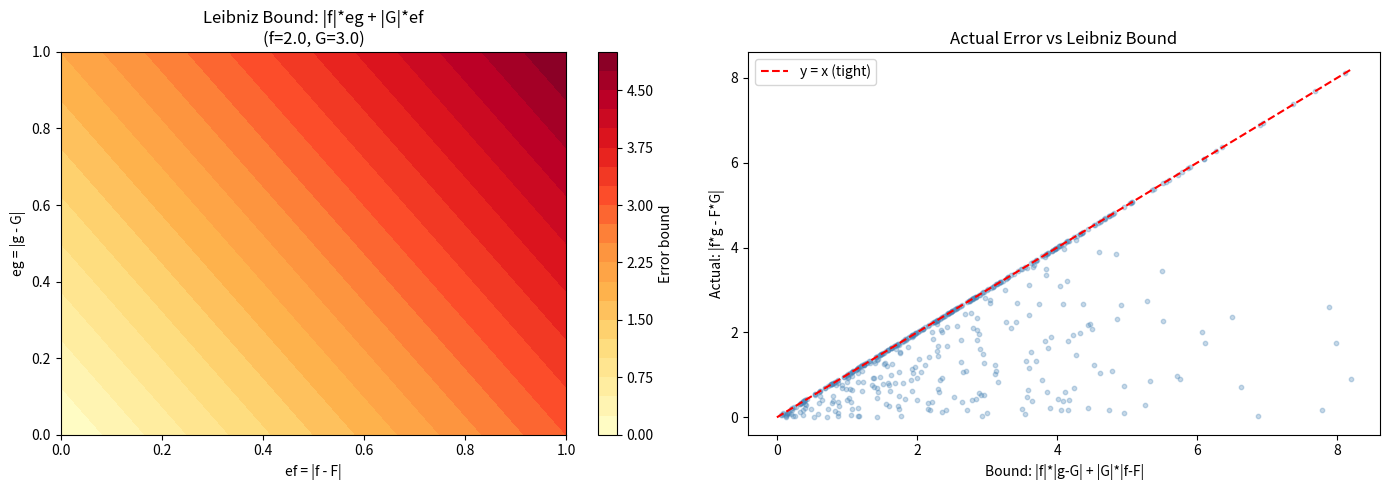
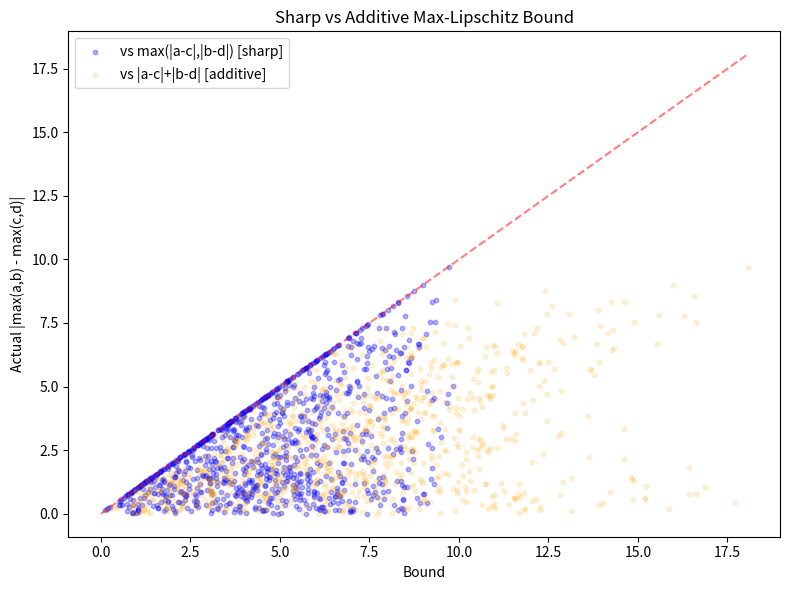
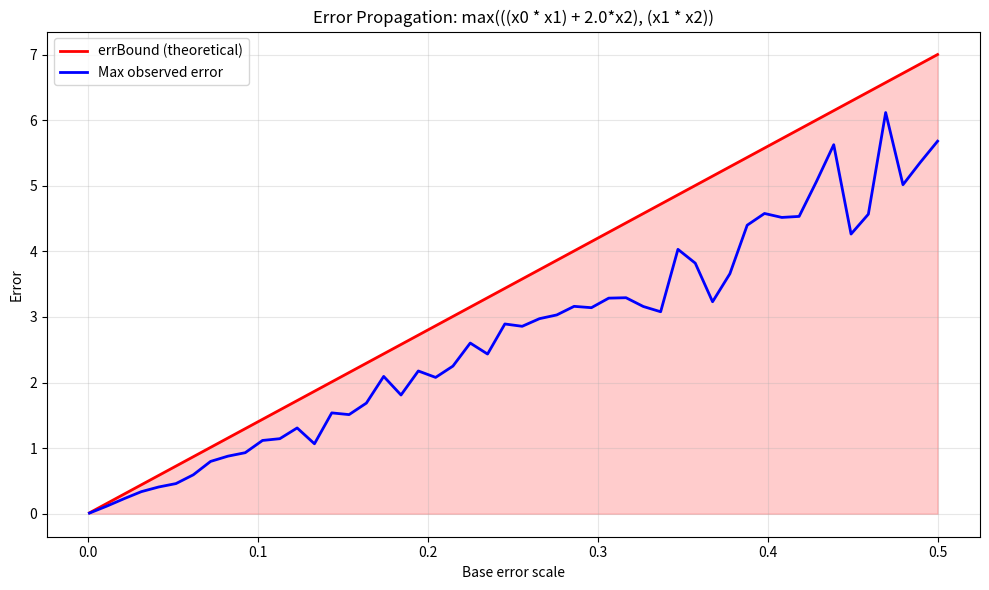
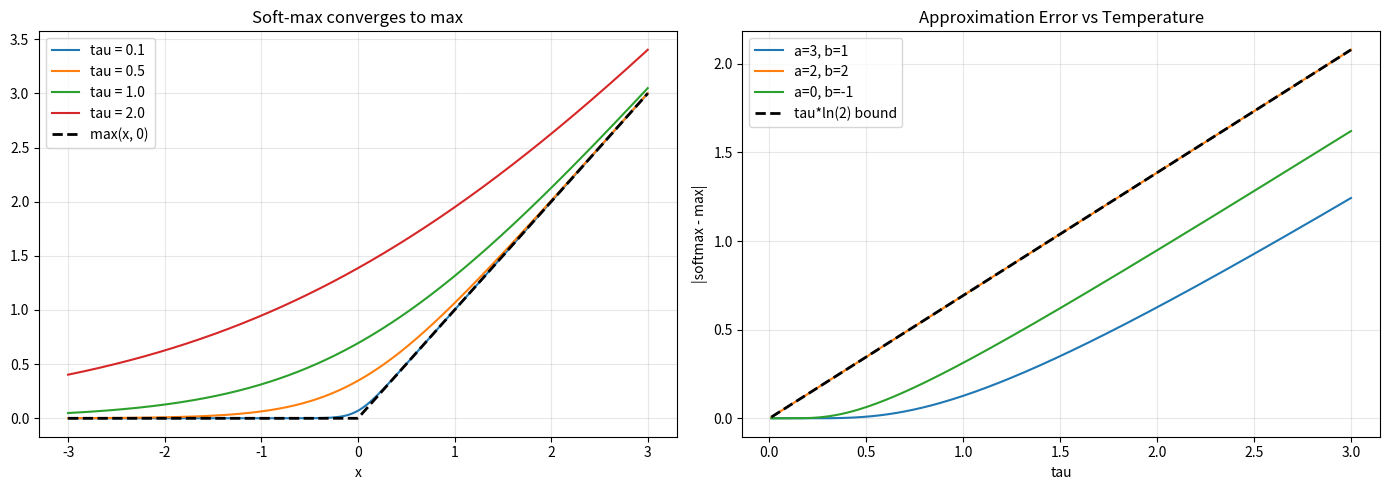
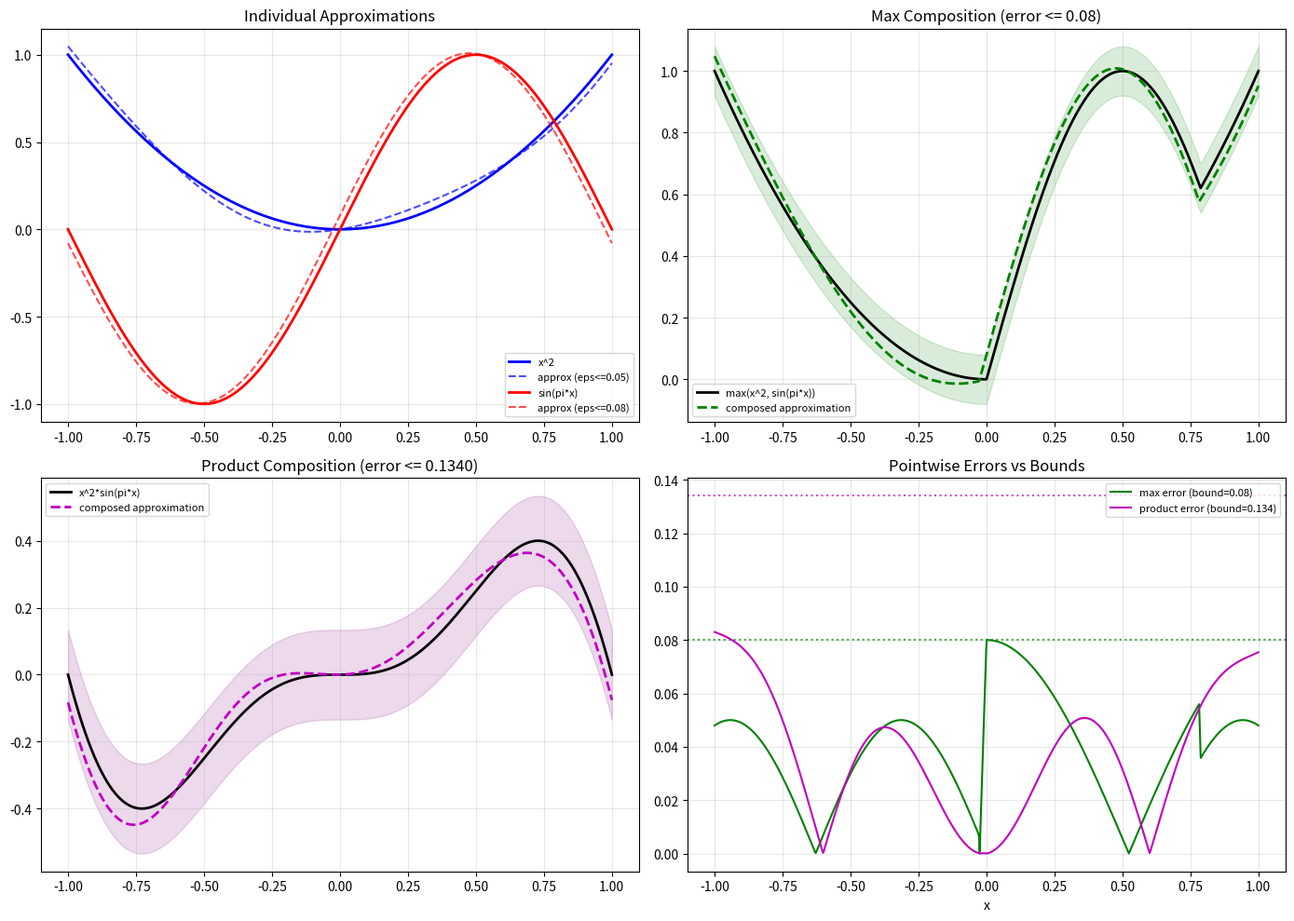

Python code for these plots, in order:
"""
Quantitative Algebraic-Compositional Approximation Calculus: Interactive Demo

This demo illustrates the key theorems from the Lean formalization:
1. Leibniz product error bound
2. Sharp max-Lipschitz inequality
3. Error propagation through expression trees
4. Log-sum-exp tropical bridge

Each section shows concrete numerical examples and generates visualizations.
"""

import numpy as np
import matplotlib
matplotlib.use('Agg')
import matplotlib.pyplot as plt
from matplotlib.gridspec import GridSpec
import os

# Ensure output directory exists
os.makedirs("demos/figures", exist_ok=True)


# =============================================================================
# Section 1: Elementary Inequalities
# =============================================================================

def demo_leibniz_product_error():
    """
    Demonstrates the Leibniz product error bound:
    |f*g - F*G| <= |f|*|g - G| + |G|*|f - F|
    """
    print("=" * 70)
    print("DEMO 1: Leibniz Product Error Bound")
    print("=" * 70)
    print()
    print("Theorem: |f*g - F*G| <= |f|*|g-G| + |G|*|f-F|")
    print("(Telescoping: f*g - F*G = f*(g-G) + G*(f-F))")
    print()

    test_cases = [
        (3.0, 4.0, 3.1, 3.8),
        (1.0, 2.0, 1.5, 2.5),
        (-2.0, 3.0, -1.8, 3.2),
        (10.0, 0.1, 10.5, 0.15),
    ]

    print(f"{'f':>8} {'g':>8} {'F':>8} {'G':>8} | {'|fg-FG|':>10} {'<= bound':>10} {'gap':>8}")
    print("-" * 70)

    for f, g, F, G in test_cases:
        actual = abs(f * g - F * G)
        bound = abs(f) * abs(g - G) + abs(G) * abs(f - F)
        gap = bound - actual
        print(f"{f:8.2f} {g:8.2f} {F:8.2f} {G:8.2f} | {actual:10.4f} {bound:10.4f} {gap:8.4f}")
        assert actual <= bound + 1e-10, "Bound violated!"

    print()
    print("All bounds verified numerically.")

    # Visualization
    fig, axes = plt.subplots(1, 2, figsize=(14, 5))

    f_val, G_val = 2.0, 3.0
    eps_f = np.linspace(0, 1, 100)
    eps_g = np.linspace(0, 1, 100)
    EF, EG = np.meshgrid(eps_f, eps_g)
    bound_surface = abs(f_val) * EG + abs(G_val) * EF

    ax = axes[0]
    c = ax.contourf(EF, EG, bound_surface, levels=20, cmap='YlOrRd')
    plt.colorbar(c, ax=ax, label='Error bound')
    ax.set_xlabel('ef = |f - F|')
    ax.set_ylabel('eg = |g - G|')
    ax.set_title(f'Leibniz Bound: |f|*eg + |G|*ef\n(f={f_val}, G={G_val})')

    ax = axes[1]
    np.random.seed(42)
    n_samples = 500
    f_s = np.random.uniform(-5, 5, n_samples)
    g_s = np.random.uniform(-5, 5, n_samples)
    ef_s = np.random.uniform(-1, 1, n_samples)
    eg_s = np.random.uniform(-1, 1, n_samples)
    F_s = f_s + ef_s
    G_s = g_s + eg_s

    actual = np.abs(f_s * g_s - F_s * G_s)
    bound = np.abs(f_s) * np.abs(eg_s) + np.abs(G_s) * np.abs(ef_s)

    ax.scatter(bound, actual, alpha=0.3, s=10, c='steelblue')
    max_val = max(bound.max(), actual.max())
    ax.plot([0, max_val], [0, max_val], 'r--', label='y = x (tight)')
    ax.set_xlabel('Bound: |f|*|g-G| + |G|*|f-F|')
    ax.set_ylabel('Actual: |f*g - F*G|')
    ax.set_title('Actual Error vs Leibniz Bound')
    ax.legend()

    plt.tight_layout()
    plt.savefig('demos/figures/leibniz_bound.png', dpi=150, bbox_inches='tight')
    plt.close()
    print("  -> Saved: demos/figures/leibniz_bound.png")


def demo_max_lipschitz():
    """
    Demonstrates |max(a,b) - max(c,d)| <= max(|a-c|, |b-d|)
    """
    print("=" * 70)
    print("DEMO 2: Sharp Max-Lipschitz Inequality")
    print("=" * 70)
    print()
    print("Theorem: |max(a,b) - max(c,d)| <= max(|a-c|, |b-d|)")
    print()

    test_cases = [
        (5, 3, 4, 2),
        (1, 7, 3, 6),
        (-1, -2, 1, 0),
        (0, 0, 0.1, -0.1),
    ]

    print(f"{'a':>6} {'b':>6} {'c':>6} {'d':>6} | {'LHS':>8} {'<= RHS':>8} {'tight?':>8}")
    print("-" * 55)

    for a, b, c, d in test_cases:
        lhs = abs(max(a, b) - max(c, d))
        rhs = max(abs(a - c), abs(b - d))
        tight = "YES" if abs(lhs - rhs) < 1e-10 else "no"
        print(f"{a:6.1f} {b:6.1f} {c:6.1f} {d:6.1f} | {lhs:8.4f} {rhs:8.4f} {tight:>8}")

    print()

    # Visualization
    fig, ax = plt.subplots(1, 1, figsize=(8, 6))
    np.random.seed(123)
    n = 1000
    vals = np.random.uniform(-5, 5, (n, 4))
    a_s, b_s, c_s, d_s = vals[:, 0], vals[:, 1], vals[:, 2], vals[:, 3]

    lhs = np.abs(np.maximum(a_s, b_s) - np.maximum(c_s, d_s))
    sharp = np.maximum(np.abs(a_s - c_s), np.abs(b_s - d_s))
    additive = np.abs(a_s - c_s) + np.abs(b_s - d_s)

    ax.scatter(sharp, lhs, alpha=0.3, s=10, c='blue', label='vs max(|a-c|,|b-d|) [sharp]')
    ax.scatter(additive, lhs, alpha=0.15, s=10, c='orange', label='vs |a-c|+|b-d| [additive]')
    max_val = max(additive.max(), sharp.max())
    ax.plot([0, max_val], [0, max_val], 'r--', alpha=0.5)
    ax.set_xlabel('Bound')
    ax.set_ylabel('Actual |max(a,b) - max(c,d)|')
    ax.set_title('Sharp vs Additive Max-Lipschitz Bound')
    ax.legend()

    plt.tight_layout()
    plt.savefig('demos/figures/max_lipschitz.png', dpi=150, bbox_inches='tight')
    plt.close()
    print("  -> Saved: demos/figures/max_lipschitz.png")


# =============================================================================
# Section 2: Expression Tree Error Propagation
# =============================================================================

class Var:
    def __init__(self, i): self.i = i
class Const:
    def __init__(self, c): self.c = c
class Add:
    def __init__(self, l, r): self.left, self.right = l, r
class Mul:
    def __init__(self, l, r): self.left, self.right = l, r
class ScalarMul:
    def __init__(self, c, e): self.c, self.expr = c, e
class MaxOp:
    def __init__(self, l, r): self.left, self.right = l, r


def eval_expr(e, v):
    if isinstance(e, Var): return v[e.i]
    if isinstance(e, Const): return np.full_like(list(v.values())[0], e.c) if v else e.c
    if isinstance(e, Add): return eval_expr(e.left, v) + eval_expr(e.right, v)
    if isinstance(e, Mul): return eval_expr(e.left, v) * eval_expr(e.right, v)
    if isinstance(e, ScalarMul): return e.c * eval_expr(e.expr, v)
    if isinstance(e, MaxOp): return np.maximum(eval_expr(e.left, v), eval_expr(e.right, v))

def bound_val(e, B):
    if isinstance(e, Var): return B[e.i]
    if isinstance(e, Const): return abs(e.c)
    if isinstance(e, Add): return bound_val(e.left, B) + bound_val(e.right, B)
    if isinstance(e, Mul): return bound_val(e.left, B) * bound_val(e.right, B)
    if isinstance(e, ScalarMul): return abs(e.c) * bound_val(e.expr, B)
    if isinstance(e, MaxOp): return max(bound_val(e.left, B), bound_val(e.right, B))

def err_bound(e, eps, B):
    if isinstance(e, Var): return eps[e.i]
    if isinstance(e, Const): return 0.0
    if isinstance(e, Add): return err_bound(e.left, eps, B) + err_bound(e.right, eps, B)
    if isinstance(e, Mul):
        return bound_val(e.left, B) * err_bound(e.right, eps, B) + \
               bound_val(e.right, B) * err_bound(e.left, eps, B)
    if isinstance(e, ScalarMul): return abs(e.c) * err_bound(e.expr, eps, B)
    if isinstance(e, MaxOp): return max(err_bound(e.left, eps, B), err_bound(e.right, eps, B))

def expr_str(e):
    if isinstance(e, Var): return f"x{e.i}"
    if isinstance(e, Const): return f"{e.c}"
    if isinstance(e, Add): return f"({expr_str(e.left)} + {expr_str(e.right)})"
    if isinstance(e, Mul): return f"({expr_str(e.left)} * {expr_str(e.right)})"
    if isinstance(e, ScalarMul): return f"{e.c}*{expr_str(e.expr)}"
    if isinstance(e, MaxOp): return f"max({expr_str(e.left)}, {expr_str(e.right)})"


def demo_expression_tree():
    print("=" * 70)
    print("DEMO 3: Expression Tree Error Propagation")
    print("=" * 70)
    print()

    # Expression: max(x0 * x1 + 2*x2, x1 * x2)
    expr = MaxOp(
        Add(Mul(Var(0), Var(1)), ScalarMul(2.0, Var(2))),
        Mul(Var(1), Var(2))
    )

    B = {0: 3.0, 1: 2.0, 2: 4.0}
    eps = {0: 0.1, 1: 0.05, 2: 0.2}

    computed_err = err_bound(expr, eps, B)
    print(f"Expression: {expr_str(expr)}")
    print(f"Variable bounds:  B = {B}")
    print(f"Variable errors:  eps = {eps}")
    print(f"Computed errBound = {computed_err:.4f}")
    print()

    # Monte Carlo verification
    np.random.seed(42)
    n_samples = 10000
    max_actual_err = 0

    for _ in range(n_samples):
        v_true = {i: np.array([np.random.uniform(-B[i], B[i])]) for i in range(3)}
        v_approx = {i: v_true[i] + np.random.uniform(-eps[i], eps[i]) for i in range(3)}
        true_val = eval_expr(expr, v_true).item()
        approx_val = eval_expr(expr, v_approx).item()
        max_actual_err = max(max_actual_err, abs(true_val - approx_val))

    print(f"Monte Carlo ({n_samples} samples):")
    print(f"  Max observed error: {max_actual_err:.6f}")
    print(f"  Theoretical bound:  {computed_err:.6f}")
    print(f"  Tightness ratio:    {max_actual_err / computed_err:.4f}")
    print()

    # Visualization
    fig, ax = plt.subplots(1, 1, figsize=(10, 6))

    base_eps_range = np.linspace(0.001, 0.5, 50)
    err_bounds_list = []
    actual_maxes = []

    for base_eps in base_eps_range:
        eps_scaled = {i: base_eps * (i + 1) for i in range(3)}
        eb = err_bound(expr, eps_scaled, B)
        err_bounds_list.append(eb)

        max_err = 0
        for _ in range(300):
            v_true = {i: np.array([np.random.uniform(-B[i], B[i])]) for i in range(3)}
            v_approx = {i: v_true[i] + np.random.uniform(-eps_scaled[i], eps_scaled[i]) for i in range(3)}
            true_val = eval_expr(expr, v_true).item()
            approx_val = eval_expr(expr, v_approx).item()
            max_err = max(max_err, abs(true_val - approx_val))
        actual_maxes.append(max_err)

    ax.fill_between(base_eps_range, 0, err_bounds_list, alpha=0.2, color='red')
    ax.plot(base_eps_range, err_bounds_list, 'r-', linewidth=2, label='errBound (theoretical)')
    ax.plot(base_eps_range, actual_maxes, 'b-', linewidth=2, label='Max observed error')
    ax.set_xlabel('Base error scale')
    ax.set_ylabel('Error')
    ax.set_title(f'Error Propagation: {expr_str(expr)}')
    ax.legend()
    ax.grid(True, alpha=0.3)

    plt.tight_layout()
    plt.savefig('demos/figures/expr_tree_error.png', dpi=150, bbox_inches='tight')
    plt.close()
    print("  -> Saved: demos/figures/expr_tree_error.png")


def demo_softmax_bridge():
    print("=" * 70)
    print("DEMO 4: Log-Sum-Exp Tropical Bridge")
    print("=" * 70)
    print()

    def softmax(a, b, tau):
        m = np.maximum(a, b)
        return tau * (m/tau + np.log(np.exp((a - m)/tau) + np.exp((b - m)/tau)))

    a, b = 3.0, 1.0
    taus = [2.0, 1.0, 0.5, 0.1, 0.01]

    print(f"a = {a}, b = {b}, max(a,b) = {max(a,b)}")
    print(f"{'tau':>8} {'softmax':>12} {'error':>10} {'tau*ln2':>10}")
    print("-" * 45)

    for tau in taus:
        sm = softmax(a, b, tau)
        err = abs(sm - max(a, b))
        bnd = tau * np.log(2)
        print(f"{tau:8.3f} {sm:12.6f} {err:10.6f} {bnd:10.6f}")

    print()

    fig, axes = plt.subplots(1, 2, figsize=(14, 5))

    ax = axes[0]
    x = np.linspace(-3, 3, 500)
    for tau in [0.1, 0.5, 1.0, 2.0]:
        sm_vals = softmax(x, 0.0, tau)
        ax.plot(x, sm_vals, label=f'tau = {tau}', linewidth=1.5)
    ax.plot(x, np.maximum(x, 0.0), 'k--', linewidth=2, label='max(x, 0)')
    ax.set_xlabel('x')
    ax.set_title('Soft-max converges to max')
    ax.legend()
    ax.grid(True, alpha=0.3)

    ax = axes[1]
    tau_range = np.linspace(0.01, 3, 200)
    for a_val, b_val in [(3, 1), (2, 2), (0, -1)]:
        errors = [abs(softmax(a_val, b_val, t) - max(a_val, b_val)) for t in tau_range]
        ax.plot(tau_range, errors, linewidth=1.5, label=f'a={a_val}, b={b_val}')
    ax.plot(tau_range, tau_range * np.log(2), 'k--', linewidth=2, label='tau*ln(2) bound')
    ax.set_xlabel('tau')
    ax.set_ylabel('|softmax - max|')
    ax.set_title('Approximation Error vs Temperature')
    ax.legend()
    ax.grid(True, alpha=0.3)

    plt.tight_layout()
    plt.savefig('demos/figures/softmax_bridge.png', dpi=150, bbox_inches='tight')
    plt.close()
    print("  -> Saved: demos/figures/softmax_bridge.png")


def demo_network_approximation():
    print("=" * 70)
    print("DEMO 5: Modular Network Approximation")
    print("=" * 70)
    print()

    x = np.linspace(-1, 1, 1000)

    f1_true = x ** 2
    eps1 = 0.05
    f1_approx = x ** 2 + eps1 * np.sin(5 * x)

    f2_true = np.sin(np.pi * x)
    eps2 = 0.08
    f2_approx = np.sin(np.pi * x) + eps2 * np.cos(3 * x)

    # Max composition
    target = np.maximum(f1_true, f2_true)
    composed = np.maximum(f1_approx, f2_approx)
    theoretical_bound = max(eps1, eps2)
    actual_max_error = np.max(np.abs(target - composed))

    print(f"Target: max(x^2, sin(pi*x)) on [-1, 1]")
    print(f"Sharp max bound: max(eps1, eps2) = {theoretical_bound}")
    print(f"Actual max error: {actual_max_error:.6f}")
    print()

    # Product composition
    B1, M2 = 1.0, 1.0 + eps2
    product_target = f1_true * f2_true
    product_approx = f1_approx * f2_approx
    product_bound = B1 * eps2 + M2 * eps1
    product_actual = np.max(np.abs(product_target - product_approx))

    print(f"Product: x^2 * sin(pi*x)")
    print(f"Leibniz bound: {product_bound:.4f}")
    print(f"Actual error:  {product_actual:.6f}")
    print()

    fig, axes = plt.subplots(2, 2, figsize=(14, 10))

    ax = axes[0, 0]
    ax.plot(x, f1_true, 'b-', label='x^2', linewidth=2)
    ax.plot(x, f1_approx, 'b--', label=f'approx (eps<={eps1})', alpha=0.7)
    ax.plot(x, f2_true, 'r-', label='sin(pi*x)', linewidth=2)
    ax.plot(x, f2_approx, 'r--', label=f'approx (eps<={eps2})', alpha=0.7)
    ax.set_title('Individual Approximations')
    ax.legend(fontsize=8)
    ax.grid(True, alpha=0.3)

    ax = axes[0, 1]
    ax.plot(x, target, 'k-', linewidth=2, label='max(x^2, sin(pi*x))')
    ax.plot(x, composed, 'g--', linewidth=2, label='composed approximation')
    ax.fill_between(x, target - theoretical_bound, target + theoretical_bound,
                    alpha=0.15, color='green')
    ax.set_title(f'Max Composition (error <= {theoretical_bound})')
    ax.legend(fontsize=8)
    ax.grid(True, alpha=0.3)

    ax = axes[1, 0]
    ax.plot(x, product_target, 'k-', linewidth=2, label='x^2*sin(pi*x)')
    ax.plot(x, product_approx, 'm--', linewidth=2, label='composed approximation')
    ax.fill_between(x, product_target - product_bound, product_target + product_bound,
                    alpha=0.15, color='purple')
    ax.set_title(f'Product Composition (error <= {product_bound:.4f})')
    ax.legend(fontsize=8)
    ax.grid(True, alpha=0.3)

    ax = axes[1, 1]
    ax.plot(x, np.abs(target - composed), 'g-', label=f'max error (bound={theoretical_bound})')
    ax.axhline(y=theoretical_bound, color='g', linestyle=':', alpha=0.7)
    ax.plot(x, np.abs(product_target - product_approx), 'm-',
            label=f'product error (bound={product_bound:.3f})')
    ax.axhline(y=product_bound, color='m', linestyle=':', alpha=0.7)
    ax.set_title('Pointwise Errors vs Bounds')
    ax.legend(fontsize=8)
    ax.grid(True, alpha=0.3)
    ax.set_xlabel('x')

    plt.tight_layout()
    plt.savefig('demos/figures/network_approximation.png', dpi=150, bbox_inches='tight')
    plt.close()
    print("  -> Saved: demos/figures/network_approximation.png")


if __name__ == "__main__":
    print()
    print("=" * 70)
    print("  Quantitative Algebraic-Compositional Approximation Calculus")
    print("  Interactive Demonstration")
    print("=" * 70)
    print()

    demo_leibniz_product_error()
    print()
    demo_max_lipschitz()
    print()
    demo_expression_tree()
    print()
    demo_softmax_bridge()
    print()
    demo_network_approximation()

    print()
    print("=" * 70)
    print("All demonstrations complete! Figures saved to demos/figures/")
    print("=" * 70)
